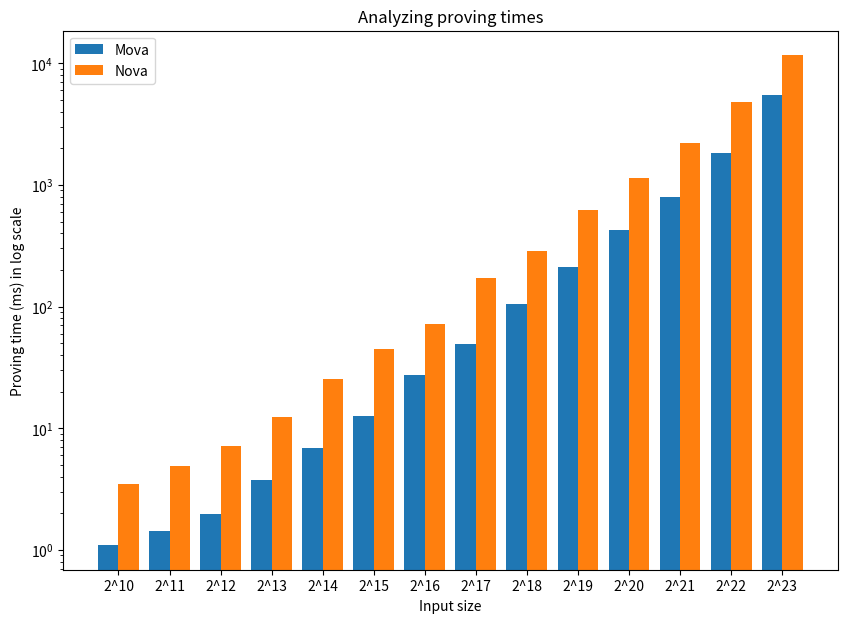
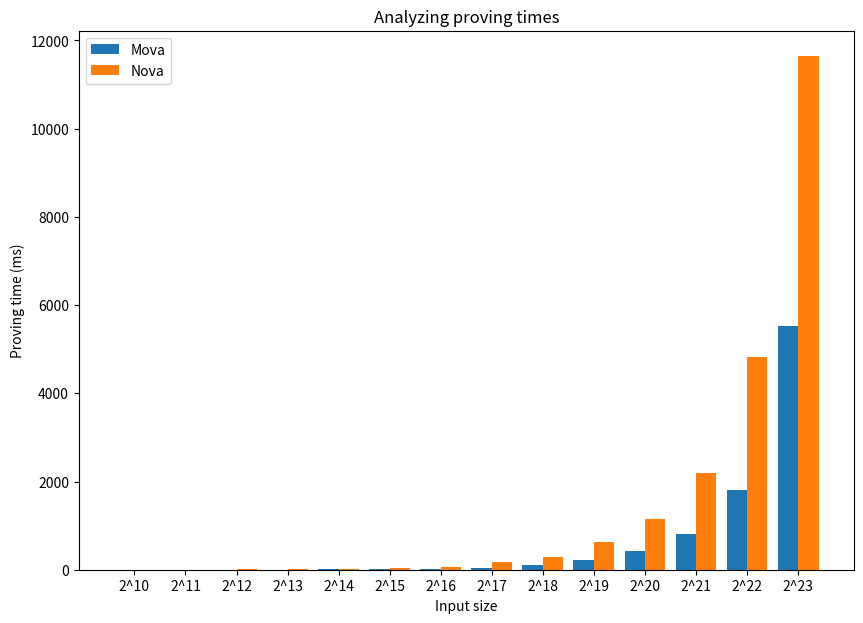

These charts were generated, in order, by the following Python code:
import numpy as np
import matplotlib.pyplot as plt

if __name__ == "__main__":
    # Later need to read this from csv
    powers = [10, 11, 12, 13, 14, 15, 16, 17, 18, 19, 20, 21, 22, 23]
    prove_times_mova = [1.091167, 1.415209, 1.959292, 3.783584, 6.825875, 12.65875, 27.475917, 49.278416, 104.126292, 210.376334, 423.0625, 802.578584, 1817.999292, 5518.4255]
    prove_times_nova = [3.464959, 4.878416, 7.162625, 12.449458, 25.237625, 45.0025, 71.196208, 170.822917, 284.674875, 622.635709, 1147.108875, 2197.209292, 4823.36525, 11638.812291]

    powers = list(map(str, powers))
    powers = ["2^" + pw for pw in powers]

    ratios = np.array(prove_times_nova) / np.array(prove_times_mova)
    print(ratios.mean())

    # Proving time in log scale
    fig = plt.figure(figsize =(10, 7))
    plt.yscale("log")
    x_axis = np.arange(len(powers)) 
    plt.bar(x_axis-0.2, prove_times_mova, 0.4, label="Mova")
    plt.bar(x_axis+0.2, prove_times_nova, 0.4, label="Nova")

    plt.xticks(x_axis, powers) 
    plt.title("Analyzing proving times")
    plt.xlabel("Input size")
    plt.ylabel("Proving time (ms) in log scale")

    plt.savefig("prove_time_log.png")
    plt.legend()
    plt.show()

    # Proving time absolute
    fig = plt.figure(figsize =(10, 7))

    plt.bar(x_axis-0.2, prove_times_mova, 0.4, label="Mova")
    plt.bar(x_axis+0.2, prove_times_nova, 0.4, label="Nova")

    plt.xticks(x_axis, powers) 
    plt.title("Analyzing proving times")
    plt.xlabel("Input size")
    plt.ylabel("Proving time (ms)")
    
    plt.savefig("prove_time.png")
    plt.legend()
    plt.show()
    
